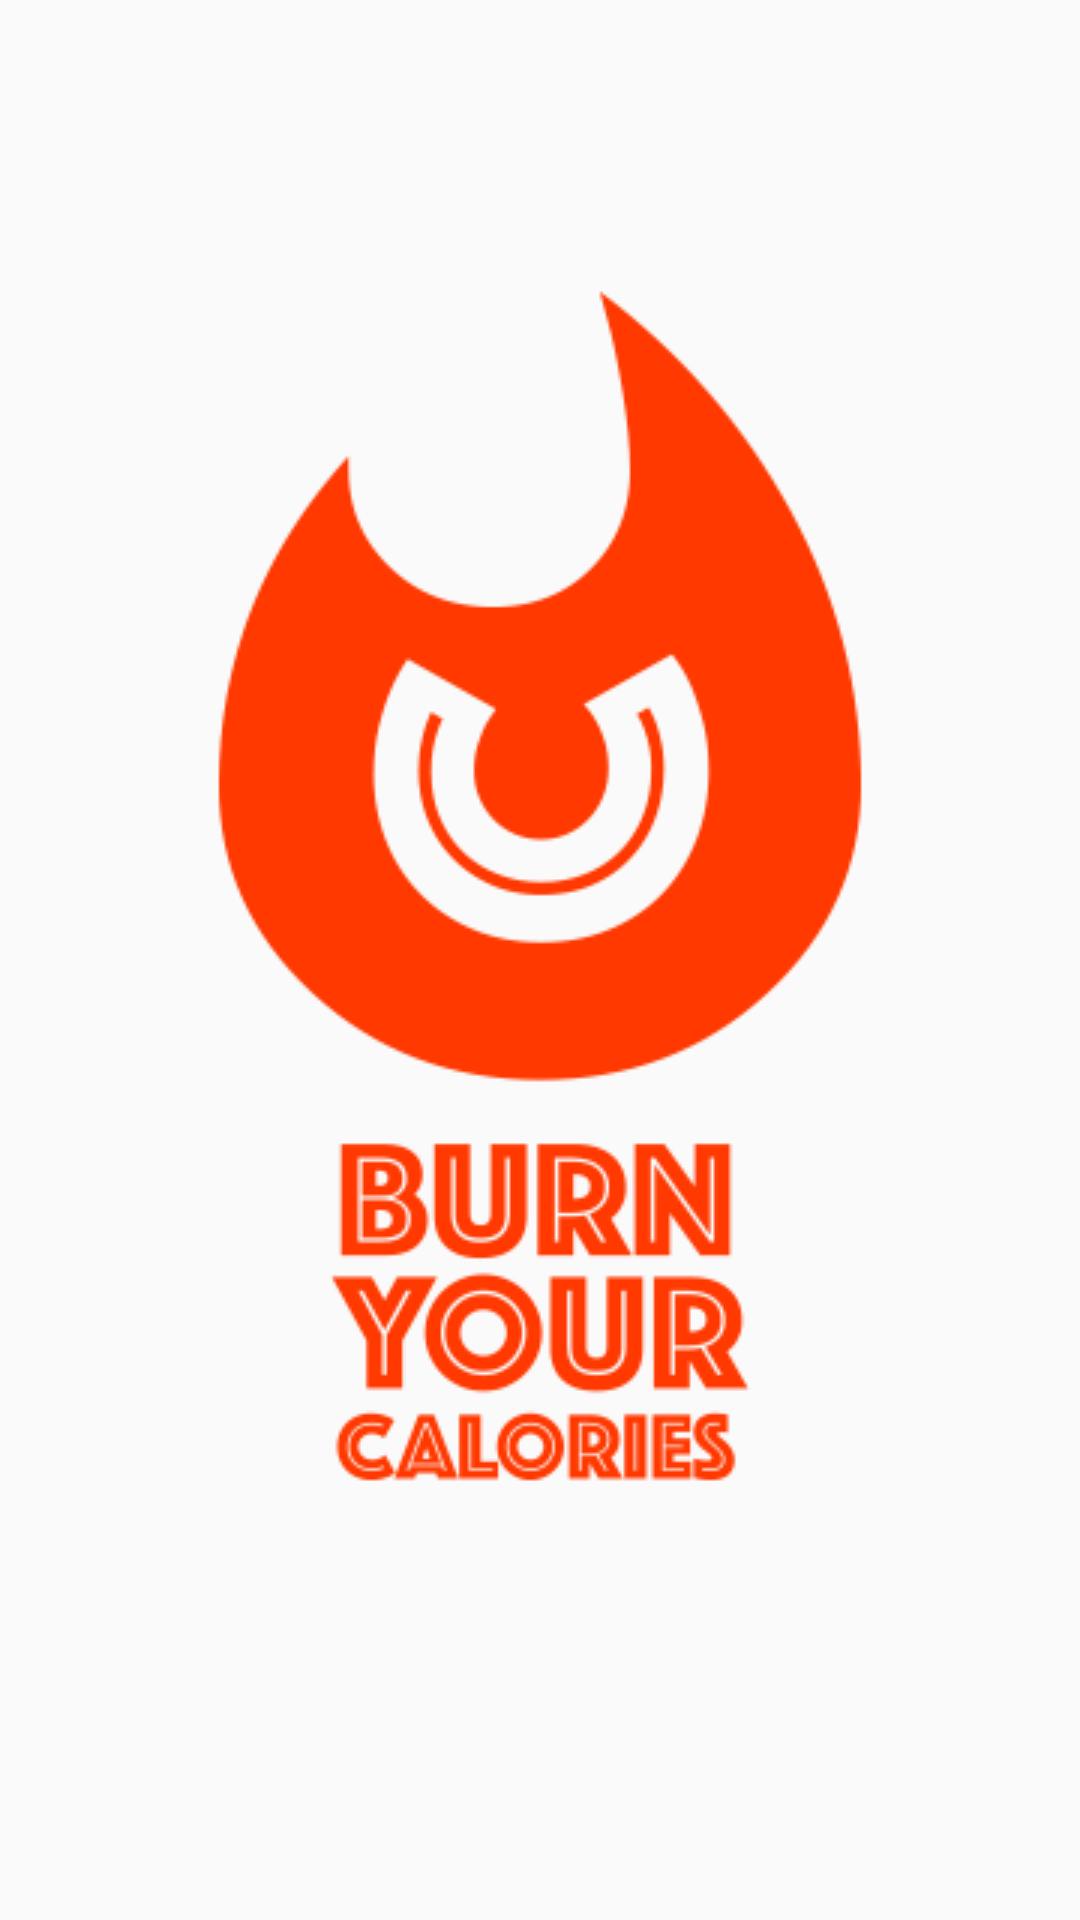

The Android layout XML behind this screen, and the referenced resources:
<!-- AndroidManifest.xml: activity theme NoActionBar -->
<!-- res/layout/activity_splash.xml -->
<?xml version="1.0" encoding="utf-8"?>
<LinearLayout
    xmlns:android="http://schemas.android.com/apk/res/android"
    xmlns:app="http://schemas.android.com/apk/res-auto"
    xmlns:tools="http://schemas.android.com/tools"
    android:layout_width="match_parent"
    android:layout_height="match_parent"
    tools:context="com.sudigital.burnyourcalories.SplashActivity"
    android:gravity="center_horizontal|center_vertical">
    <ImageView
        android:layout_marginTop="-25dp"
        android:layout_width="wrap_content"
        android:layout_height="wrap_content"
        android:src="@drawable/logo"
        />
</LinearLayout>
<!-- resources referenced by this layout -->
<resources>
  <!-- drawable logo: png bitmap (drawable, 18526 bytes) -->
  <style name="NoActionBar" parent="Theme.AppCompat.Light.NoActionBar" />
</resources>
